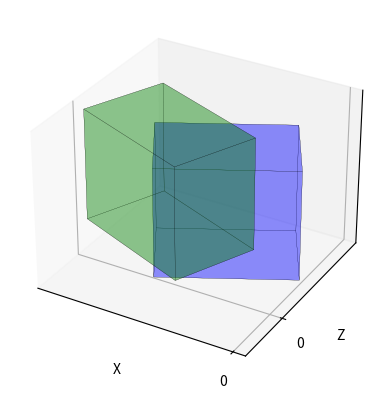

Here is the Python script that generated this plot:
from matplotlib import pyplot as plt
from mpl_toolkits.mplot3d.art3d import Poly3DCollection, Line3DCollection
import numpy as np


def vertices(boxes_preds, boxes_labels):
    box1_x1 = boxes_preds[0] - boxes_preds[2] / 2
    box1_y1 = boxes_preds[1] - boxes_preds[3] / 2
    box1_x2 = boxes_preds[0] + boxes_preds[2] / 2
    box1_y2 = boxes_preds[1] + boxes_preds[3] / 2
    box2_x1 = boxes_labels[0] - boxes_labels[2] / 2
    box2_y1 = boxes_labels[1] - boxes_labels[3] / 2
    box2_x2 = boxes_labels[0] + boxes_labels[2] / 2
    box2_y2 = boxes_labels[1] + boxes_labels[3] / 2
    return box1_x1,box2_x1,box1_y1,box2_y1,box1_x2,box2_x2,box1_y2,box2_y2

def iou2d(label,predict):
    label1 = np.concatenate([label[0:1],label[2:3],label[3:4],label[5:6]])

    pred1 = np.concatenate([predict[0:1],predict[2:3],predict[3:4],predict[5:6]])


    box1_x1,box2_x1,box1_z1,box2_z1,box1_x2,box2_x2,box1_z2,box2_z2 = vertices(pred1,label1)
    x1 = max(box1_x1, box2_x1)
    z1 = max(box1_z1, box2_z1)
    x2 = min(box1_x2, box2_x2)
    z2 = min(box1_z2, box2_z2)


    inter = np.clip((x2 - x1),0,None) * np.clip((z2 - z1), 0,None)

    box1 = abs(label[3] * label[5])
    box2 = abs(predict[3] * predict[5])
    iou = inter/(box1+box2-inter)
    return iou

def iou3d(label,predict):
    label1 = np.concatenate([label[0:2],label[3:5]])

    pred1 = np.concatenate([predict[0:2],predict[3:5]])
    box1_x1,box2_x1,box1_y1,box2_y1,box1_x2,box2_x2,box1_y2,box2_y2 = vertices(pred1,label1)
    x1 = max(box1_x1, box2_x1)
    y1 = max(box1_y1, box2_y1)
    x2 = min(box1_x2, box2_x2)
    y2 = min(box1_y2, box2_y2)

    label2 = np.concatenate([label[1:3], label[4:6]])
    pred2 = np.concatenate([predict[1:3], predict[4:6]])

    box1_y1,box2_y1,box1_z1,box2_z1,box1_y2,box2_y2,box1_z2,box2_z2 = vertices(pred2, label2)
    y1 = max(box1_y1, box2_y1)
    z1 = max(box1_z1, box2_z1)
    y2 = min(box1_y2, box2_y2)
    z2 = min(box1_z2, box2_z2)


    inter = np.clip((x2 - x1),0,None) * np.clip((y2 - y1), 0,None) * np.clip((z2 - z1), 0,None)

    box1 = abs(label[3] * label[4] * label[5])
    box2 = abs(predict[3] * predict[4] * predict[5])
    iou = inter/(box1+box2-inter)
    return iou


def get_3d_box(box_size):
    def rot(t):
        c = np.cos(t)
        s = np.sin(t)
        # return np.array([[c,  0,  s],
        #                  [0,  1,  0],
        #                  [-s, 0,  c]])

        return np.array([[c, -s, 0],
                         [s, c, 0],
                         [0, 0, 1]])
        # return np.array([[1, 0, 0],
        #                  [0, c, -s],
        #                  [0, s, c]])
    R = rot(box_size[6]+(3.1416/2))
    w, h, l = box_size[3], box_size[4], box_size[5]  # ?, 6, 6, 6, 1
    z_corners = [l / 2, l / 2, -l / 2, -l / 2, l / 2, l / 2, -l / 2, -l / 2]
    x_corners = [w / 2, -w / 2, -w / 2, w / 2, w / 2, -w / 2, -w / 2, w / 2]
    y_corners = [h / 2, h / 2, h / 2, h / 2, -h / 2, -h / 2, -h / 2, -h / 2]

    corners_3d = np.dot(R,np.vstack([x_corners,  z_corners, y_corners]))
    corners_3d[0, :] = corners_3d[0, :] + box_size[0]
    corners_3d[1, :] = corners_3d[1, :] + box_size[2]
    corners_3d[2, :] = corners_3d[2, :] + box_size[1]
    corners_3d = np.transpose(corners_3d)

    return corners_3d

def plotingcubes(Z1,Z2):
    fig = plt.figure()
    ax = fig.add_subplot(111, projection='3d')

    ax.set_xlabel('X')
    ax.set_zlabel('Y')
    ax.set_ylabel('Z')
    ax.set_xticks(np.arange(-10,10,5))
    ax.set_zticks(np.arange(-10,10,5))
    ax.set_yticks(np.arange(-10,10,5))
    # ax.view_init(elev=24 , azim=-54)

    verts1 = [[Z1[0], Z1[1], Z1[2], Z1[3]],
              [Z1[4], Z1[5], Z1[6], Z1[7]],
              [Z1[0], Z1[1], Z1[5], Z1[4]],
              [Z1[2], Z1[3], Z1[7], Z1[6]],
              [Z1[1], Z1[2], Z1[6], Z1[5]],
              [Z1[4], Z1[7], Z1[3], Z1[0]]]
    ax.add_collection3d(Poly3DCollection(verts1, facecolors='blue', linewidths=0.1, edgecolors='black', alpha=.25))

    verts2 = [[Z2[0], Z2[1], Z2[2], Z2[3]],
              [Z2[4], Z2[5], Z2[6], Z2[7]],
              [Z2[0], Z2[1], Z2[5], Z2[4]],
              [Z2[2], Z2[3], Z2[7], Z2[6]],
              [Z2[1], Z2[2], Z2[6], Z2[5]],
              [Z2[4], Z2[7], Z2[3], Z2[0]]]
    ax.add_collection3d(Poly3DCollection(verts2, facecolors='green', linewidths=0.1, edgecolors='black', alpha=.25))

    plt.show()

def demo():
    # Box = [x,y,z,w,h,l,R]
    # x,y,z = Center position of the Box
    # w,h,l = Dimension of the Box (width, height, length)
    # R = rotation of the Box (radians)

    #Example 1
    # box1 = [4.430, 1.650, 5.200 ,1.570 ,1.650 ,3.350,1.5]
    # box2 = [4.930, 2.250, 5.200 ,1.570 ,1.650 ,3.350,1.4]

    #Example 2
    box1 = [-1.430, 1.650, 1.200, 1.570, 1.650, 2.350, 0.5]
    box2 = [-1.930, 2.250, 0.200, 1.570, 1.650, 2.350, -0.4]

    # IOU 3D
    print('IoU 3D:', np.round(iou3d(box1,box2),4))

    # IOU 2D Bird-eye-view
    print('\nIoU 2D:', np.round(iou2d(box1,box2),4))

    corners1 = get_3d_box(box1)
    corners2 = get_3d_box(box2)
    plotingcubes(corners1,corners2)


def test_from_io():
    predict_path = './../predict_2/019931.txt'
    gt_path = './../label_2/019931.txt'

    predict_dict = {
        'Car': [],
        'Pedestrian': [],
        'Rider': [],
        'Truck': [],
        'Van': []
    }

    gt_dict = {
        'Car': [],
        'Pedestrian': [],
        'Rider': [],
        'Truck': [],
        'Van': []
    }



    with open(predict_path, 'r') as file:
        predict_lines = file.readlines()
        for line in predict_lines:
            line = line.split(' ')
            lab, _, _, _, _, _, _, _, h, w, l, x, y, z, rot, conf = line
            conf = float(conf)
            box = [float(x), float(y), float(z), float(h), float(w), float(l), float(rot)]
            if conf > 0.5: # Confidence threshold
                predict_dict[lab].append(box)
        

    with open(gt_path, 'r') as file:
        gt_lines = file.readlines()
        for line in gt_lines:
            line = line.split(' ')
            lab, _, _, _, _, _, _, _, h, w, l, x, y, z, rot = line
            box = [float(x), float(y), float(z), float(h), float(w), float(l), float(rot)]
            gt_dict[lab].append(box)


    for key in predict_dict.keys():
        for pred in predict_dict[key]:
            max_overlap_3d = 0
            max_overlap_2d = 0
            for gt in gt_dict[key]:
                overlap_3d = iou3d(pred, gt)
                overlap_2d = iou2d(pred, gt)
                max_overlap_3d = max(max_overlap_3d, overlap_3d)
                max_overlap_2d = max(max_overlap_2d, overlap_2d)

            print(f'Class: {key}, IoU 3D: {max_overlap_3d}, IoU 2D: {max_overlap_2d}')
        

    return



if __name__ == '__main__':
    # test_from_io()
    demo()
